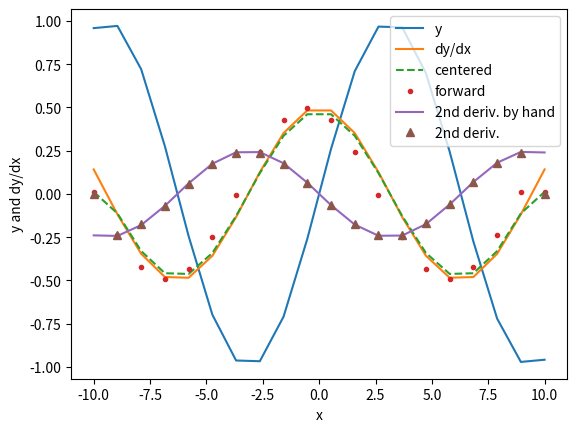

This chart was generated by the following Python code:
#!/usr/bin/env python3
# -*- coding: utf-8 -*-
"""
Created on Thu Oct 22 07:39:12 2020

Illustrating various approaches to computing ordinary derivatives

@author: zettergm
"""

# Imports
import numpy as np
import matplotlib.pyplot as plt

# Test function and exact derivative
lx=20       #number of points in numerical grid
x=np.linspace(-10,10,lx)
dx=x[1]-x[0]     # grid step size or resolution
y=np.sin(0.5*x)
yprime=0.5*np.cos(0.5*x)
ydprime=-0.25*np.sin(0.5*x)

# Plots
plt.figure(1)
plt.plot(x,y)
plt.plot(x,yprime)
plt.xlabel("x")
plt.ylabel("y and dy/dx")

# Centered difference approximation to the first derivative (recommended approach for most problems)
dydx=np.zeros(lx)
dydx[0]=(y[1]-y[0])/dx                  #cannot do centered difference on the edges; foward difference at the beginning
for ix in range(1,lx-1):
    dydx[ix]=(y[ix+1]-y[ix-1])/2/dx     #centered difference in the interior points
dydx[lx-1]=(y[lx-1]-y[lx-2])/dx         #backward difference on the end

plt.plot(x,dydx,"--")

# Foward difference approximation
dydx_fwd=np.zeros(lx)
dydx_fwd[0]=(y[1]-y[0])/dx                  #foward difference at the beginning
for ix in range(1,lx-1):
    dydx_fwd[ix]=(y[ix+1]-y[ix])/dx     #centered difference in the interior points
dydx_fwd[lx-1]=(y[lx-1]-y[lx-2])/dx         #backward difference on the end

plt.plot(x,dydx_fwd,'.')

# Demo of second derivative, centered formula
d2ydx2=np.zeros(lx)     # note that we are not computing edges values for 2nd deriv.
for ix in range(1,lx-1):
    d2ydx2[ix]=(y[ix+1]-2*y[ix]+y[ix-1])/dx**2

# Plot second derivative and legend
plt.plot(x,ydprime,'-')
plt.plot(x,d2ydx2,'^')
plt.legend(("y","dy/dx","centered","forward","2nd deriv. by hand","2nd deriv."))
plt.show()

